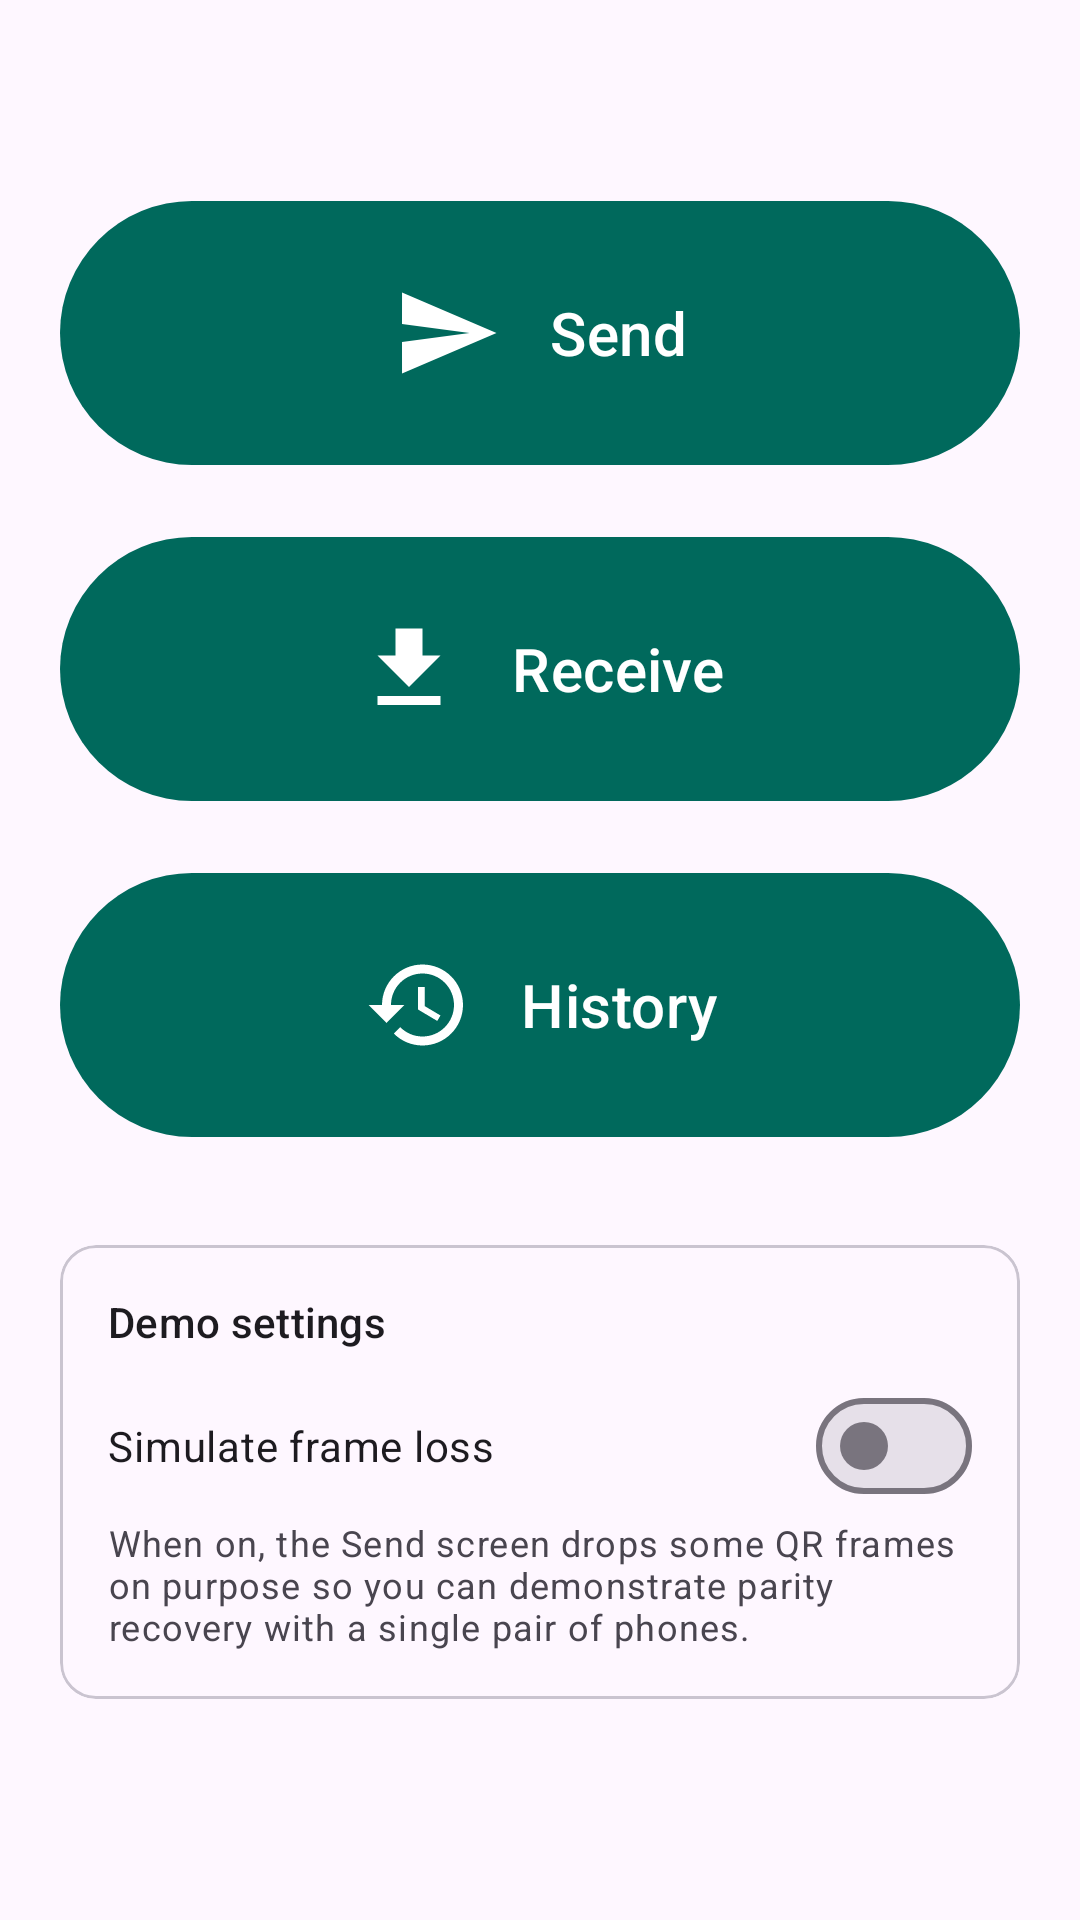

Here is an Android app screen rendered from its layout file. Give the layout XML and the strings, colors and styles it references.
<!-- AndroidManifest.xml: application theme Theme.QRStream -->
<!-- res/layout/activity_home.xml -->
<?xml version="1.0" encoding="utf-8"?>
<ScrollView xmlns:android="http://schemas.android.com/apk/res/android"
    xmlns:app="http://schemas.android.com/apk/res-auto"
    android:layout_width="match_parent"
    android:layout_height="match_parent"
    android:fillViewport="true">

    <LinearLayout
        android:layout_width="match_parent"
        android:layout_height="wrap_content"
        android:orientation="vertical"
        android:padding="20dp">

        <TextView
            android:id="@+id/text_user"
            android:layout_width="match_parent"
            android:layout_height="wrap_content"
            android:textAppearance="?attr/textAppearanceBodyMedium" />

        <TextView
            android:id="@+id/text_transfer_status"
            android:layout_width="match_parent"
            android:layout_height="wrap_content"
            android:layout_marginTop="4dp"
            android:textAppearance="?attr/textAppearanceLabelLarge"
            android:textColor="?attr/colorPrimary"
            android:visibility="gone" />

        <com.google.android.material.button.MaterialButton
            android:id="@+id/button_send"
            style="@style/Widget.QRStream.BigButton"
            android:layout_width="match_parent"
            android:layout_height="wrap_content"
            android:layout_marginTop="24dp"
            android:text="@string/home_send"
            app:icon="@drawable/ic_send" />

        <com.google.android.material.button.MaterialButton
            android:id="@+id/button_receive"
            style="@style/Widget.QRStream.BigButton"
            android:layout_width="match_parent"
            android:layout_height="wrap_content"
            android:layout_marginTop="16dp"
            android:text="@string/home_receive"
            app:icon="@drawable/ic_receive" />

        <com.google.android.material.button.MaterialButton
            android:id="@+id/button_history"
            style="@style/Widget.QRStream.BigButton"
            android:layout_width="match_parent"
            android:layout_height="wrap_content"
            android:layout_marginTop="16dp"
            android:text="@string/home_history"
            app:icon="@drawable/ic_history" />

        <com.google.android.material.card.MaterialCardView
            style="@style/Widget.Material3.CardView.Outlined"
            android:layout_width="match_parent"
            android:layout_height="wrap_content"
            android:layout_marginTop="32dp">

            <LinearLayout
                android:layout_width="match_parent"
                android:layout_height="wrap_content"
                android:orientation="vertical"
                android:padding="16dp">

                <TextView
                    android:layout_width="match_parent"
                    android:layout_height="wrap_content"
                    android:text="@string/home_settings"
                    android:textAppearance="?attr/textAppearanceTitleSmall" />

                <com.google.android.material.materialswitch.MaterialSwitch
                    android:id="@+id/switch_simulate_loss"
                    android:layout_width="match_parent"
                    android:layout_height="wrap_content"
                    android:layout_marginTop="8dp"
                    android:text="@string/home_simulate_loss" />

                <TextView
                    android:layout_width="match_parent"
                    android:layout_height="wrap_content"
                    android:text="@string/home_simulate_loss_hint"
                    android:textAppearance="?attr/textAppearanceBodySmall" />
            </LinearLayout>
        </com.google.android.material.card.MaterialCardView>
    </LinearLayout>
</ScrollView>
<!-- resources referenced by this layout -->
<resources>
  <!-- drawable ic_history (drawable) -->
  <?xml version="1.0" encoding="utf-8"?>
  <vector xmlns:android="http://schemas.android.com/apk/res/android"
      android:width="24dp"
      android:height="24dp"
      android:tint="?attr/colorOnPrimary"
      android:viewportWidth="24"
      android:viewportHeight="24">
      <path
          android:fillColor="#FF000000"
          android:pathData="M13,3c-4.97,0 -9,4.03 -9,9H1l3.89,3.89 0.07,0.14L9,12H6c0,-3.87 3.13,-7 7,-7s7,3.13 7,7 -3.13,7 -7,7c-1.93,0 -3.68,-0.79 -4.94,-2.06l-1.42,1.42C8.27,19.99 10.51,21 13,21c4.97,0 9,-4.03 9,-9s-4.03,-9 -9,-9zM12,8v5l4.28,2.54 0.72,-1.21 -3.5,-2.08V8H12z" />
  </vector>
  <!-- drawable ic_receive (drawable) -->
  <?xml version="1.0" encoding="utf-8"?>
  <vector xmlns:android="http://schemas.android.com/apk/res/android"
      android:width="24dp"
      android:height="24dp"
      android:tint="?attr/colorOnPrimary"
      android:viewportWidth="24"
      android:viewportHeight="24">
      <path
          android:fillColor="#FF000000"
          android:pathData="M19,9h-4V3H9v6H5l7,7 7,-7zM5,18v2h14v-2H5z" />
  </vector>
  <!-- drawable ic_send (drawable) -->
  <?xml version="1.0" encoding="utf-8"?>
  <vector xmlns:android="http://schemas.android.com/apk/res/android"
      android:width="24dp"
      android:height="24dp"
      android:tint="?attr/colorOnPrimary"
      android:viewportWidth="24"
      android:viewportHeight="24">
      <path
          android:fillColor="#FF000000"
          android:pathData="M2.01,21L23,12 2.01,3 2,10l15,2 -15,2z" />
  </vector>
  <string name="home_history">History</string>
  <string name="home_receive">Receive</string>
  <string name="home_send">Send</string>
  <string name="home_settings">Demo settings</string>
  <string name="home_simulate_loss">Simulate frame loss</string>
  <string name="home_simulate_loss_hint">When on, the Send screen drops some QR frames on purpose so you can demonstrate parity recovery with a single pair of phones.</string>
  <style name="Widget.QRStream.BigButton" parent="Widget.Material3.Button">
          <item name="android:minHeight">96dp</item>
          <item name="android:textSize">20sp</item>
          <item name="iconSize">36dp</item>
          <item name="iconGravity">textStart</item>
          <item name="iconPadding">16dp</item>
      </style>
  <style name="Theme.QRStream" parent="Theme.Material3.DayNight">
          <item name="colorPrimary">@color/primary</item>
          <item name="colorOnPrimary">@color/on_primary</item>
          <item name="colorPrimaryContainer">@color/primary_container</item>
          <item name="colorOnPrimaryContainer">@color/on_primary_container</item>
          <item name="colorSecondary">@color/secondary</item>
          <item name="colorOnSecondary">@color/on_secondary</item>
      </style>
  <color name="primary">#00695C</color>
  <color name="on_primary">#FFFFFF</color>
  <color name="primary_container">#B2DFDB</color>
  <color name="on_primary_container">#00201C</color>
  <color name="secondary">#455A64</color>
  <color name="on_secondary">#FFFFFF</color>
</resources>
